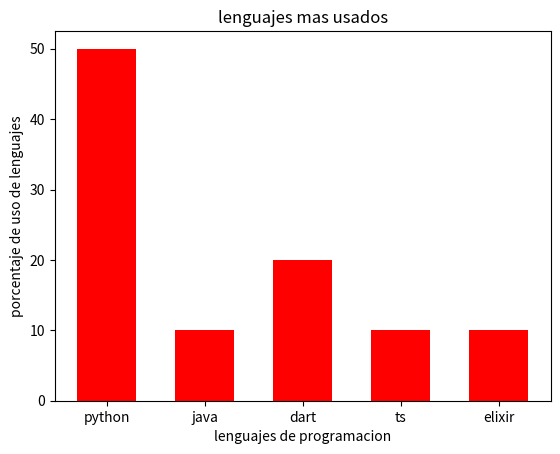

The script that saved this image:
import matplotlib.pyplot as plt
lenguajes = ['python','java','dart','ts','elixir']
encuesta = [50,10,20,10,10]
plt.bar(lenguajes,encuesta,width=0.6,color='r')
plt.title('lenguajes mas usados')
plt.xlabel('lenguajes de programacion')
plt.ylabel('porcentaje de uso de lenguajes')
plt.savefig('grafico lenguajes.png')
plt.show()

######
#width# = #numero# #para volver mas delgado o gordo las barras####